Run: headless pygame with SDL's dummy video driver; simulated clock (each Clock.tick advances the game by its frame time, no real sleeping); random seed 0; keys injected as events and as key.get_pressed() state; mouse plan: one left click at the window centre at the start of phase 2, then a move to the lower-right quarter at the start of phase 3.
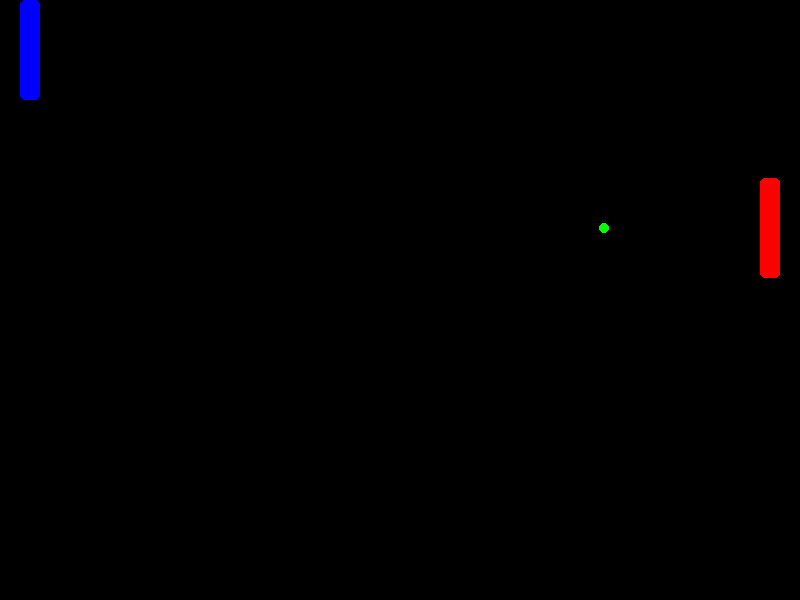
Frame 1 of 4 · flips 1–60 · no input
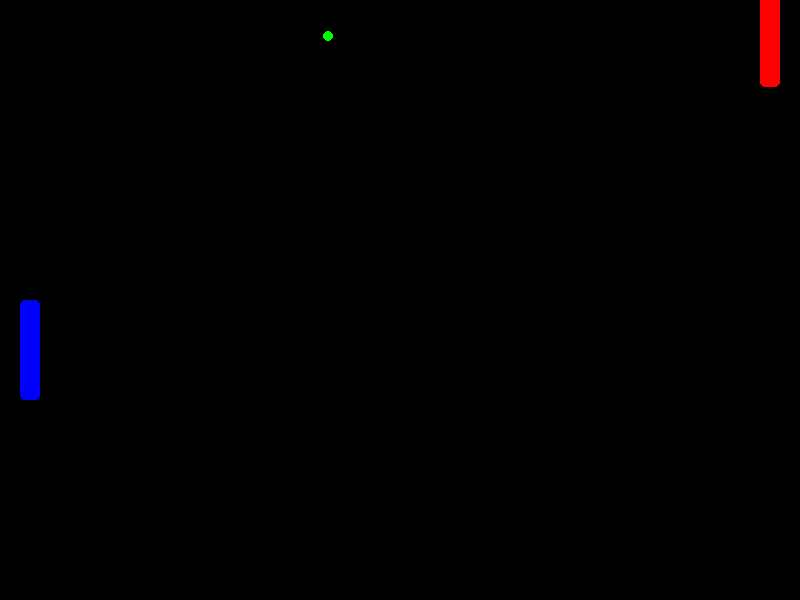
Frame 2 of 4 · flips 61–180 · clicked the window centre · tapped SPACE, RETURN · held RIGHT (→), D
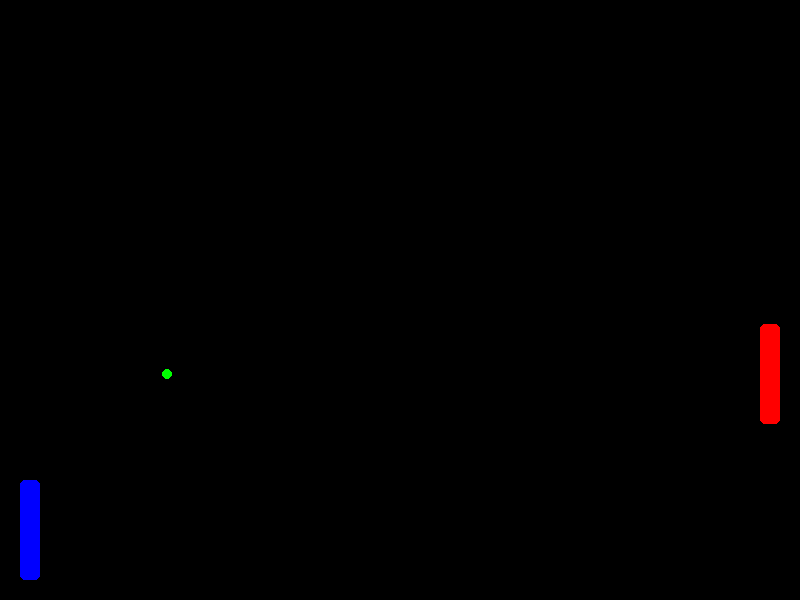
Frame 3 of 4 · flips 181–300 · moved the mouse to the lower-right quarter · held DOWN (↓), S
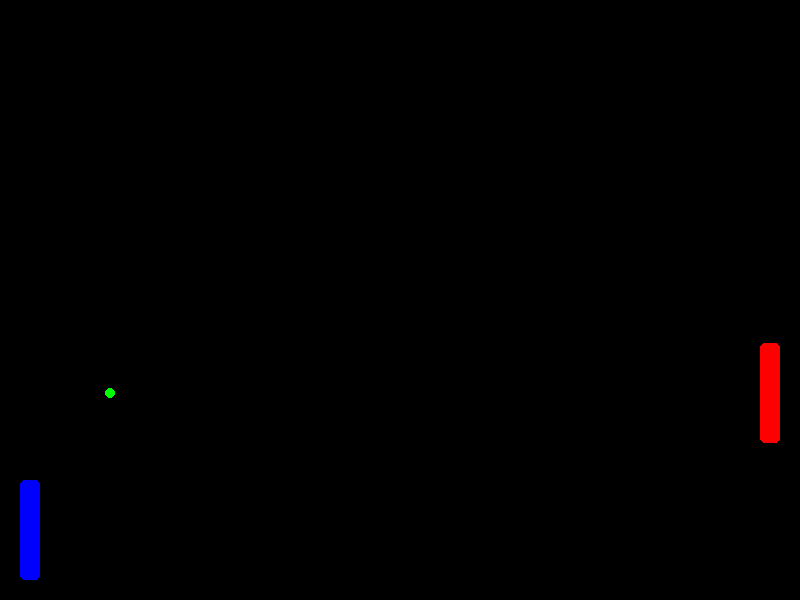
Frame 4 of 4 · flips 301–420 · held LEFT (←), A, UP (↑), W

The pygame program that drew these frames:

import pygame
from pygame import locals

# Window Settings
WIN_WIDTH = 800
WIN_HEIGHT = 600
FPS = 60
SPEED = 1
Running = True

# Pads Settings
PAD_WIDTH = 20
PAD_HEIGHT = 100
PAD_LEFT = [PAD_WIDTH, 0]
PAD_RIGHT = [WIN_WIDTH-PAD_WIDTH*2, 0]

# Ball Settings
BALL_RADIUS = 5
BALL = [WIN_WIDTH/2 - BALL_RADIUS/2, WIN_HEIGHT/2 - BALL_RADIUS/2]
BALL_vX = -3
BALL_vY = 1

# Colors
red = (255,0,0)
blue = (0,0,255)
green = (0,255,0)

points = 0

screen = pygame.display.set_mode((WIN_WIDTH,WIN_HEIGHT))
clock = pygame.time.Clock()

def keys():
    for event in pygame.event.get():
        if event.type == pygame.MOUSEMOTION: #easier than with keys
            if WIN_HEIGHT - PAD_HEIGHT >= event.pos[1]:
                PAD_LEFT[1] = event.pos[1]

        if event.type == pygame.KEYDOWN:
            if event.key == pygame.K_q:
                global Running
                Running = False

def moveBall():
    global BALL, BALL_vX, BALL_vY, points, SPEED

    if BALL[0] <= 0 or BALL[0] >= WIN_WIDTH: #Left & Right bounce (without pad)
        BALL = [WIN_WIDTH/2 - BALL_RADIUS/2, WIN_HEIGHT/2 - BALL_RADIUS/2]
        points -= 1
        SPEED = 1
    if BALL[1] <= 0+BALL_RADIUS or BALL[1] >= WIN_HEIGHT-BALL_RADIUS: #Top & Bottom bounce 
        BALL_vY = -BALL_vY

    if BALL[0] <= PAD_WIDTH*2+BALL_RADIUS: #Left bounce 
        if BALL[1] >= PAD_LEFT[1] and BALL[1] <= PAD_LEFT[1]+PAD_HEIGHT: #Left & Right bounce (with pad)
            BALL_vX = -BALL_vX
    elif BALL[0] >= WIN_WIDTH-PAD_WIDTH*2-10: #Right bounce
        if BALL[1] >= PAD_RIGHT[1] and BALL[1] <= PAD_RIGHT[1]+PAD_HEIGHT: #Left & Right bounce (with pad)
            BALL_vX = -BALL_vX

    BALL[0] -= BALL_vX * SPEED
    BALL[1] -= BALL_vY * SPEED

    PAD_RIGHT[1] = BALL[1]-PAD_HEIGHT/2

def drawPADS():
    pygame.draw.rect(screen, color=blue, rect=(PAD_LEFT[0], PAD_LEFT[1], PAD_WIDTH, PAD_HEIGHT), border_radius=5)
    pygame.draw.rect(screen, color=red, rect=(PAD_RIGHT[0], PAD_RIGHT[1], PAD_WIDTH, PAD_HEIGHT), border_radius=5)

def drawBALL():
    pygame.draw.circle(screen, green, BALL, BALL_RADIUS)

while Running:
    pygame.display.set_caption("PONG : {}pts | {} FPS".format(points, int(clock.get_fps())))

    keys()
    moveBall()

    # Graphical part
    screen.fill((0, 0, 0)) # Reset Frame
    drawPADS()
    drawBALL()

    SPEED += 0.005

    # Update Rendering
    clock.tick(FPS)
    pygame.display.flip()
